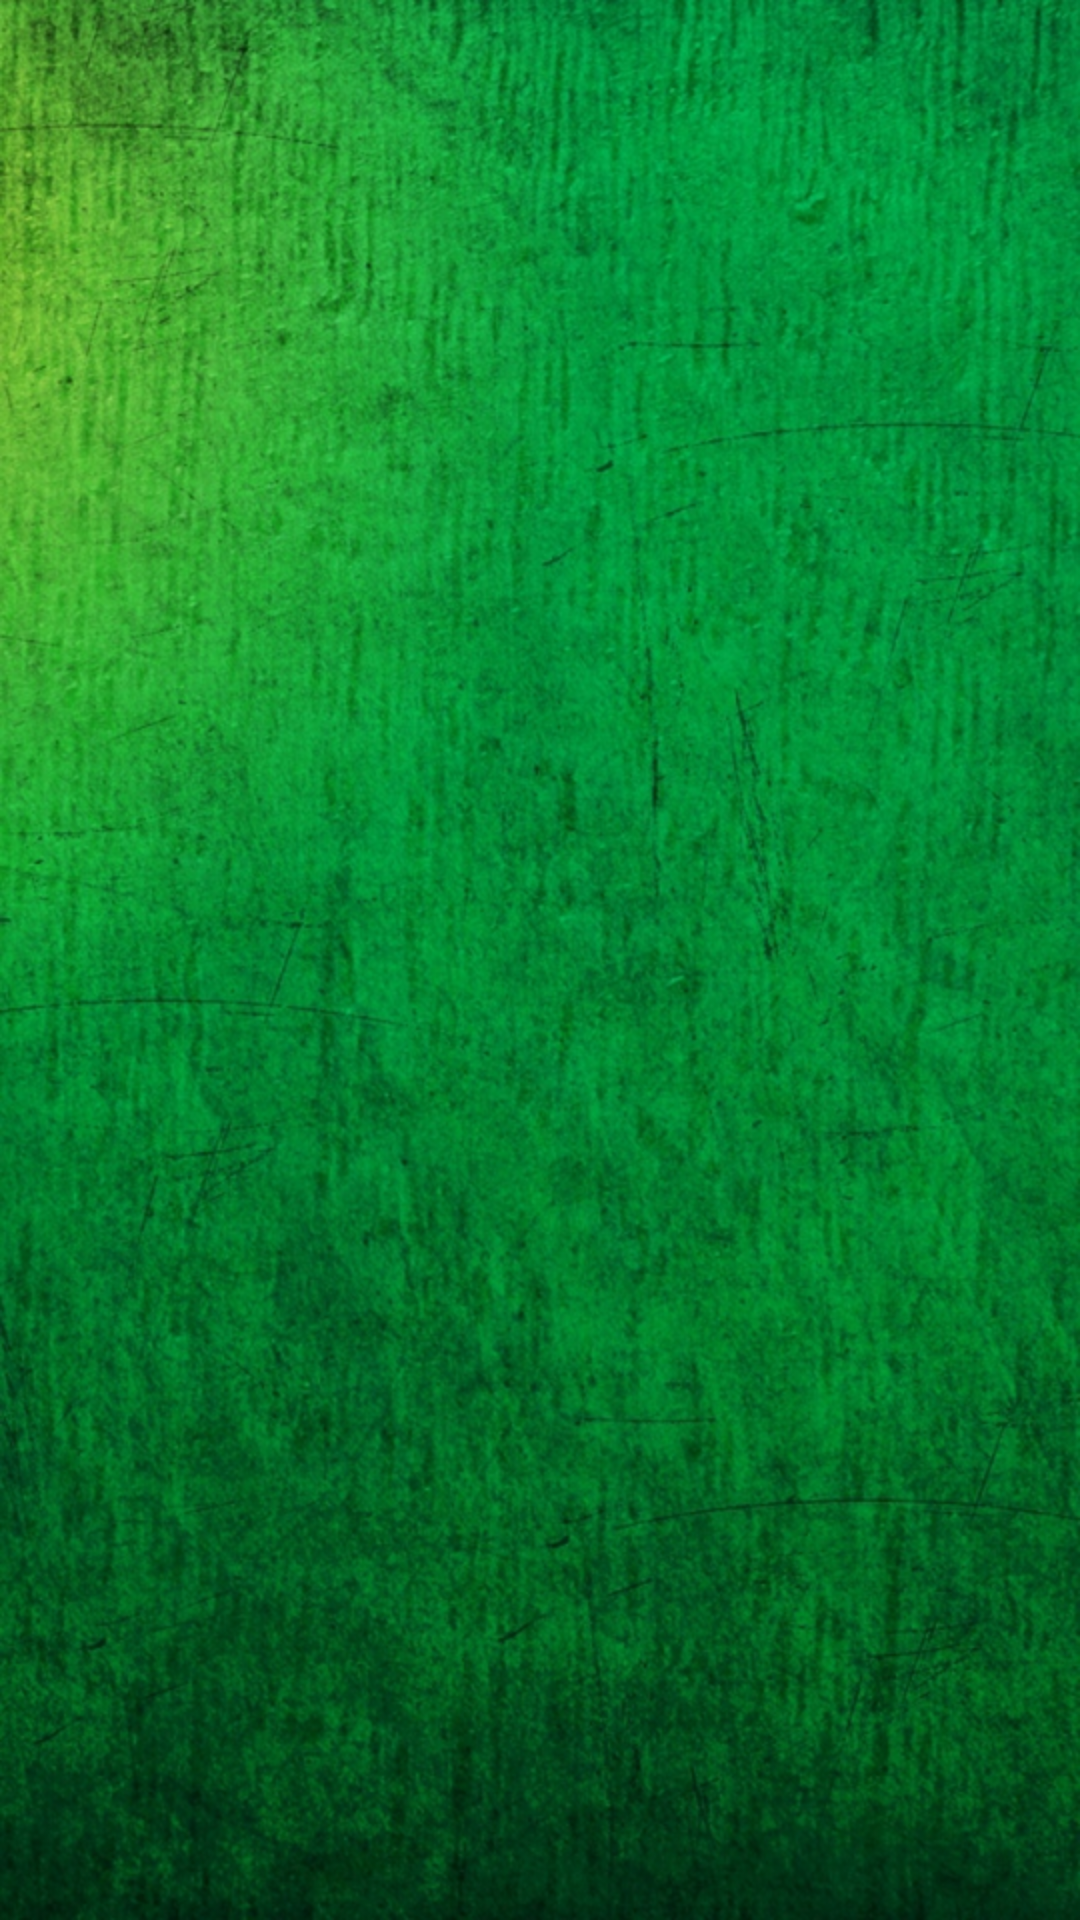

Android layout source for this screen:
<!-- AndroidManifest.xml: application theme AppTheme -->
<!-- res/layout/activity_result.xml -->
<?xml version="1.0" encoding="utf-8"?>
<RelativeLayout xmlns:android="http://schemas.android.com/apk/res/android"
    xmlns:app="http://schemas.android.com/apk/res-auto"
    xmlns:tools="http://schemas.android.com/tools"
    android:background="@drawable/back"
    android:id="@+id/activity_result"
    android:layout_width="match_parent"
    android:layout_height="match_parent"
    android:paddingBottom="@dimen/activity_vertical_margin"
    android:paddingLeft="@dimen/activity_horizontal_margin"
    android:paddingRight="@dimen/activity_horizontal_margin"
    android:paddingTop="@dimen/activity_vertical_margin"
    tools:context="info.androidhive.cardview.ResultActivity"
    >

    <TextView
        android:layout_width="wrap_content"
        android:layout_height="wrap_content"
        android:layout_alignParentTop="true"
        android:layout_centerHorizontal="true"
        android:layout_marginTop="8dp"
        android:textSize="40sp"
        android:textColor="@android:color/black"
        android:id="@+id/value" />

    <TextView
        android:layout_width="wrap_content"
        android:layout_height="wrap_content"
        android:textSize="25sp"
        android:textStyle="bold"
        android:textColor="@android:color/black"
        android:id="@+id/subTitle"
        android:layout_below="@+id/value"
        android:layout_centerHorizontal="true"
        android:layout_marginTop="8dp" />

    <TextView
        android:layout_height="wrap_content"
        android:layout_below="@+id/subTitle"
        android:layout_marginTop="32dp"
        android:id="@+id/info1"
        android:layout_alignParentEnd="true"
        android:textSize="18sp"
        android:textColor="@android:color/black"
        android:layout_width="280dp"
        android:layout_alignParentRight="true" />

    <TextView
        android:layout_width="match_parent"
        android:layout_height="wrap_content"
        android:id="@+id/info4"
        android:textSize="18sp"
        android:layout_marginTop="32dp"
        android:layout_below="@+id/info3"
        android:layout_alignParentEnd="true"
        android:layout_alignStart="@+id/info3"
        android:textColor="@android:color/black"
        android:layout_alignParentRight="true"
        android:layout_alignLeft="@+id/info3" />

    <TextView
        android:layout_height="wrap_content"
        android:id="@+id/info2"
        android:textSize="18sp"
        android:textColor="@android:color/black"
        android:layout_below="@+id/info1"
        android:layout_alignParentEnd="true"
        android:layout_marginTop="32dp"
        android:layout_width="280dp"
        android:layout_alignParentRight="true" />

    <ImageView
        android:layout_width="wrap_content"
        android:layout_height="wrap_content"
        app:srcCompat="@drawable/ic_directions_run_black_24dp"
        android:id="@+id/imageView2"
        android:layout_alignTop="@+id/info1"
        android:layout_alignParentStart="true"
        android:layout_marginStart="17dp"
        android:layout_alignParentLeft="true"
        android:layout_marginLeft="17dp" />

    <ImageView
        android:layout_width="wrap_content"
        android:layout_height="wrap_content"
        app:srcCompat="@drawable/ic_directions_bus_black_24dp"
        android:id="@+id/imageView4"
        android:layout_alignTop="@+id/info2"
        android:layout_alignStart="@+id/imageView2"
        android:layout_alignLeft="@+id/imageView2" />

    <ImageView
        android:layout_width="wrap_content"
        android:layout_height="wrap_content"
        app:srcCompat="@drawable/ic_favorite_black_24dp"
        android:id="@+id/imageView3"
        android:layout_alignTop="@+id/info4"
        android:layout_alignStart="@+id/imageView4"
        android:layout_alignLeft="@+id/imageView4" />

    <ImageView
        android:layout_width="wrap_content"
        app:srcCompat="@drawable/exercise"
        android:id="@+id/imageView"
        android:layout_height="wrap_content"
        android:layout_below="@+id/imageView4"
        android:layout_alignStart="@+id/imageView4"
        android:layout_alignEnd="@+id/imageView4"
        android:layout_above="@+id/imageView3"
        android:layout_alignLeft="@+id/imageView4"
        android:layout_alignRight="@+id/imageView4" />

    <TextView
        android:layout_width="match_parent"
        android:layout_height="wrap_content"
        android:id="@+id/info3"
        android:textSize="18sp"
        android:textColor="@android:color/black"
        android:layout_below="@+id/imageView4"
        android:layout_alignParentEnd="true"
        android:layout_marginTop="16sp"
        android:layout_alignStart="@+id/info2"
        android:layout_alignParentRight="true"
        android:layout_alignLeft="@+id/info2" />



</RelativeLayout>
<!-- resources referenced by this layout -->
<resources>
  <dimen name="activity_horizontal_margin">16dp</dimen>
  <dimen name="activity_vertical_margin">16dp</dimen>
  <!-- drawable back: jpg bitmap (drawable, 283696 bytes) -->
  <style name="AppTheme" parent="Theme.AppCompat.Light.DarkActionBar">
          
          <item name="colorPrimary">@color/colorPrimary</item>
          <item name="colorPrimaryDark">@color/colorPrimaryDark</item>
          <item name="colorAccent">@color/colorAccent</item>
          <item name="colorButtonNormal">@color/colorPrimaryDark</item>
          <item name="colorControlHighlight">@color/colorAccent</item>
      </style>
  <color name="colorPrimary">#8BC34A</color>
  <color name="colorPrimaryDark">#689F38</color>
  <color name="colorAccent">#4CAF50</color>
</resources>
